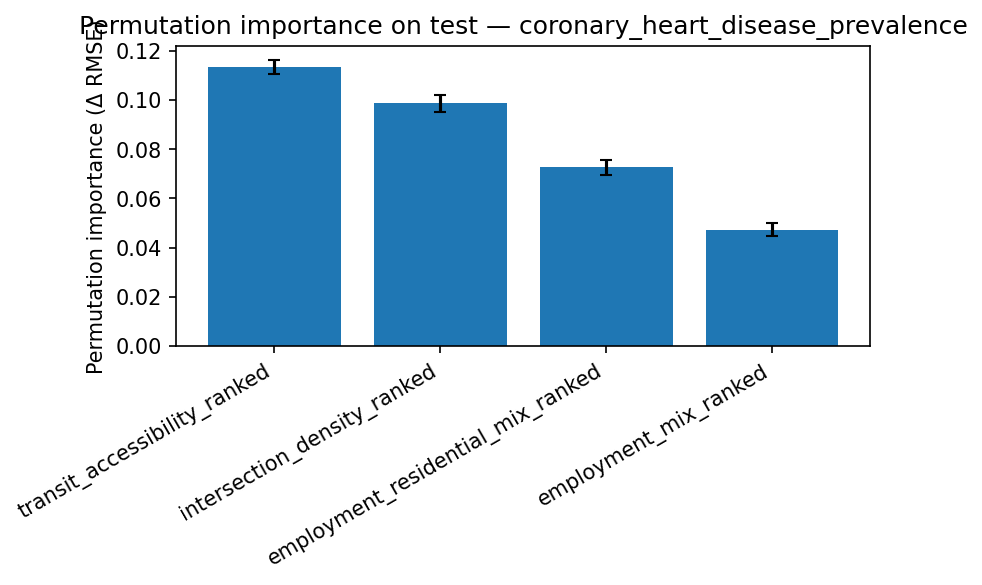

Values plotted in this chart, from the file beside it:
feature, perm_importance, sd
transit_accessibility_ranked, 0.1134, 0.002741
intersection_density_ranked, 0.09865, 0.003391
employment_residential_mix_ranked, 0.07259, 0.002886
employment_mix_ranked, 0.04735, 0.002534
